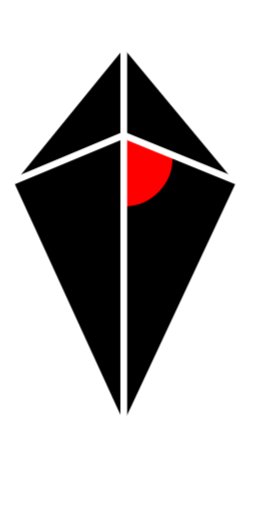
t = 0.00 s
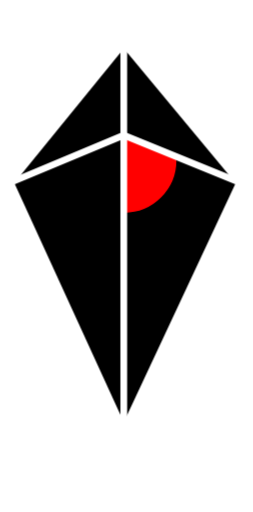
t = 0.44 s
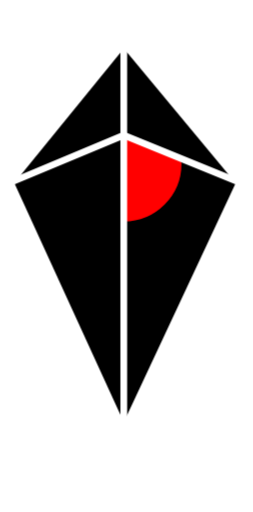
t = 1.31 s
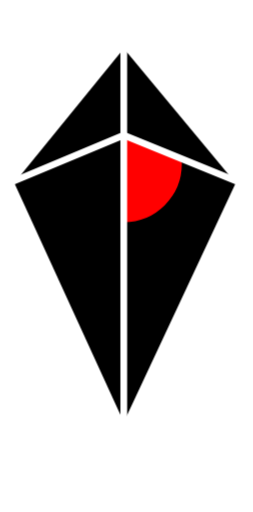
t = 1.75 s
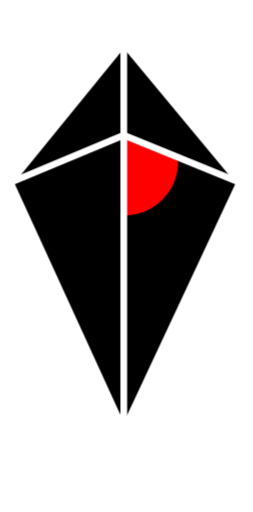
t = 2.19 s
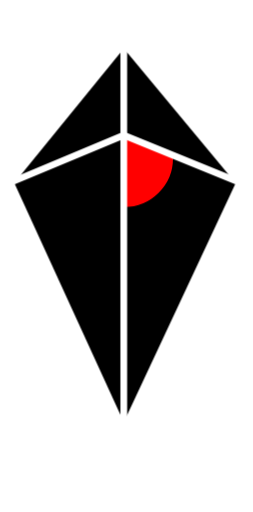
t = 3.06 s

The animated SVG that drew these frames (rendered in a browser with its animation timeline set to each time). Animation: 8 CSS @keyframes rules; one cycle of 3.50 s, repeats indefinitely.

<?xml version="1.0" encoding="utf-8"?>
<!-- Generator: Adobe Illustrator 23.0.1, SVG Export Plug-In . SVG Version: 6.00 Build 0)  -->
<svg version="1.1" id="Layer_1" xmlns="http://www.w3.org/2000/svg" xmlns:xlink="http://www.w3.org/1999/xlink" x="0px" y="0px"
	 viewBox="0 0 224.9 454.65" style="enable-background:new 0 0 224.9 454.65;" xml:space="preserve">
<style type="text/css">
	.base{fill:#000000;stroke:#ffffff;stroke-width:6;stroke-miterlimit:10;}
	.diamond{fill:none;stroke:#ffffff;stroke-width:6;stroke-miterlimit:10;}
	.diamond-cover{fill:#000000;stroke:#000000;stroke-width:1;stroke-miterlimit:10;}
	.circle{fill:none;stroke:#ffffff;stroke-width:6;stroke-miterlimit:10;}
	.inner-atlas{fill:red;stroke:red;stroke-width:6;stroke-miterlimit:10;}
	svg circle {
		position: relative;
	}
	svg .up-and-down {
		position: relative;
		animation: upAndDown 1s ease-in-out infinite;
	}
	svg .up-and-down.inverse {
		position: relative;
		animation: upAndDownUp 1s ease-in-out infinite;
	}
	svg .diag-up-and-right {
		position: relative;
		animation: diagUpRight 1s infinite;
	}
	svg .diag-up-and-left {
		position: relative;
		animation: diagUpLeft 1s infinite;
	}
	svg .diag-down-and-left {
		position: relative;
		animation: diagDownLeft 1s infinite;
	}
	svg .diag-down-and-right {
		position: relative;
		animation: diagDownRight 1s infinite;
	}
	svg .rotate {
		transform-origin: 49% 93%;
		position: relative;
		animation: rotateCW 1.5s linear infinite;
	}
	svg .inner-atlas {
		transform-origin: 50% 25%;
		position: relative;
		animation-direction: alternate;
		animation: pulse 3.5s infinite;
	}
	@keyframes rotateCW {
		100% {
			transform: rotate(360deg);
		}
	}
	@keyframes upAndDown {
		0% {
			transform: translateY(0);
		}
		50% {
			transform: translateY(1em);
		}
		100% {
			transform: translateY(0);
		}
	}
	@keyframes upAndDownUp {
		0% {
			transform: translateY(0);
		}
		50% {
			transform: translateY(-.75em);
		}
		100% {
			transform: translateY(0);
		}
	}
	@keyframes diagUpRight {
		0% {
			transform: translate(0, 0);
		}
		50% {
			transform: translate(.25em, -1em);
		}
		100% {
			transform: translate(0, 0);
		}
	}
	@keyframes diagUpLeft {
		0% {
			transform: translate(0, 0);
		}
		50% {
			transform: translate(-.5em, -1.25em);
		}
		100% {
			transform: translate(0, 0);
		}
	}
	@keyframes diagDownLeft {
		0% {
			transform: translate(0, 0);
		}
		50% {
			transform: translate(-.5em, .75em);
		}
		100% {
			transform: translate(0, 0);
		}
	}
	@keyframes diagDownRight {
		0% {
			transform: translate(0, 0);
		}
		50% {
			transform: translate(.5em, .75em);
		}
		100% {
			transform: translate(0, 0);
		}
	}
	@keyframes pulse {
		0% {
			-webkit-transform:scale(1);
		}
		50% {
			-webkit-transform:scale(1.2);
		}
		100% {
			-webkit-transform:scale(1);
		}
	}
</style>
<g>
	<line class="base diag-down-and-left" x1="48.67" y1="90.61" x2="74.16" y2="57.71" stroke-linecap="round"/>
	<line class="base diag-down-and-right" x1="172.08" y1="90.61" x2="146.59" y2="57.71" stroke-linecap="round"/>
	<polygon class="diamond-cover" points="213.03,162 109.98,120 109.98,382.11" stroke-linecap="round"/>	
	<circle class="inner-atlas" cx="110.42" cy="140.22" r="40"/>	
	<polygon class="diamond-cover" points="109.98,38.02 213.03,162 109.98,120 109.98,382.11 9.17,162" stroke-linecap="round"/>	
	<polygon class="diamond" points="9.17,162 109.98,38.02 213.03,162 109.98,382.11 	"/>
	<line class="diamond" x1="109.98" y1="38.02" x2="109.98" y2="382.11" stroke-linecap="round"/>	
	<polyline class="diamond" points="9.17,162 109.98,120 213.03,162 "/>	
	<line class="base diag-up-and-left" x1="80.49" y1="354.74" x2="50.56" y2="292.85" stroke-linecap="round"/>
	<line class="base diag-up-and-right" x1="141.98" y1="353.12" x2="169.08" y2="292.85" stroke-linecap="round"/>
	<circle class="circle up-and-down inverse" cx="109.98" cy="410.56" r="7.96"/>
	<circle class="circle up-and-down inverse" cx="110.42" cy="441.22" r="4.64"/>
</g>
</svg>
